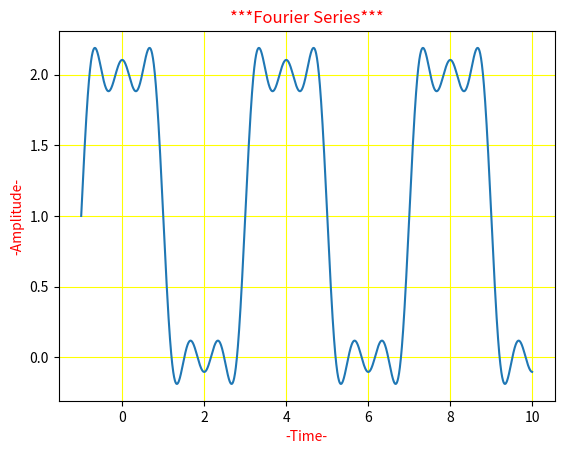

Write the Python code that produced this figure.
import numpy as np
import matplotlib.pyplot as plt
from math import pi as p

# X(t) = 4/pi (cos pi/2)t -1/3*4/pi cos3(pi/2)t + 1/4*4/pi )(cos5*pi/2)t

t = np.arange(-1, 10, 0.005)
d = 4 / p
s = p / 2
x1 = d * np.cos(s * t)
x2 = (-d / 3) * np.cos(3 * s * t)
x3 = (d / 5) * np.cos(5 * s * t)
fx = 1 + x1 + x2 + x3

plt.plot(t, fx)
plt.xlabel("-Time-", color="red")
plt.ylabel("-Amplitude-", color="red")
plt.title("***Fourier Series***", color="red")

plt.grid(color="yellow")
plt.show()
